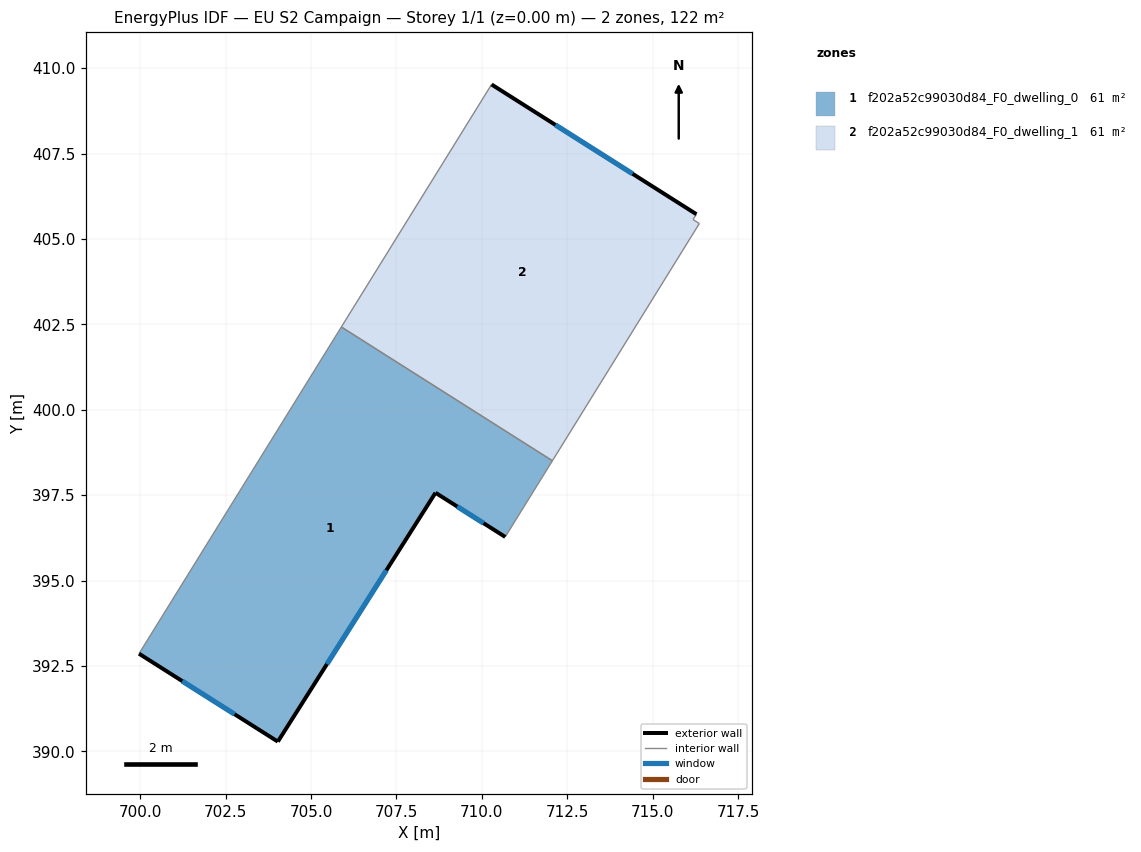
=== STOREY PLAN SPEC (per zone: floor XY polygon, exterior-wall plan segments, windows/doors) ===
zone 1: f202a52c99030d84_F0_dwelling_0  (61.0 m²)
  floor: (712.06, 398.51) (710.68, 396.28) (708.64, 397.57) (704.03, 390.29) (699.96, 392.86) (705.89, 402.42)
  exterior wall: (704.03, 390.29) – (708.64, 397.57)  [8.6 m]
    window: (705.46, 392.56) – (707.20, 395.30)  [3.7 m²]
  exterior wall: (699.96, 392.86) – (704.03, 390.29)  [4.8 m]
    window: (701.23, 392.06) – (702.76, 391.09)  [2.0 m²]
  exterior wall: (708.64, 397.57) – (710.68, 396.28)  [2.4 m]
    window: (709.28, 397.17) – (710.05, 396.68)  [1.0 m²]
  interior walls: 3
zone 2: f202a52c99030d84_F0_dwelling_1  (61.0 m²)
  floor: (716.28, 405.72) (716.18, 405.57) (716.36, 405.45) (712.06, 398.51) (705.89, 402.42) (710.28, 409.52)
  exterior wall: (716.28, 405.72) – (710.28, 409.52)  [7.1 m]
    window: (714.41, 406.91) – (712.15, 408.34)  [3.0 m²]
  interior walls: 5

=== DERIVED (storey summary) ===
Building: EU S2 Campaign
Storey: 1 of 1  (floor level z = 0.00 m)
Storey gross floor area: 122.1 m²
Zones on this storey: 2
  - f202a52c99030d84_F0_dwelling_0: floor 61.0 m²; exterior wall 15.9 m (47.6 m²); 3 window(s) 6.8 m²; WWR 14.2%
  - f202a52c99030d84_F0_dwelling_1: floor 61.0 m²; exterior wall 7.1 m (21.3 m²); 1 window(s) 3.0 m²; WWR 14.2%
Zone adjacency (shared interzone walls):
  - f202a52c99030d84_F0_dwelling_0 ↔ f202a52c99030d84_F0_dwelling_1